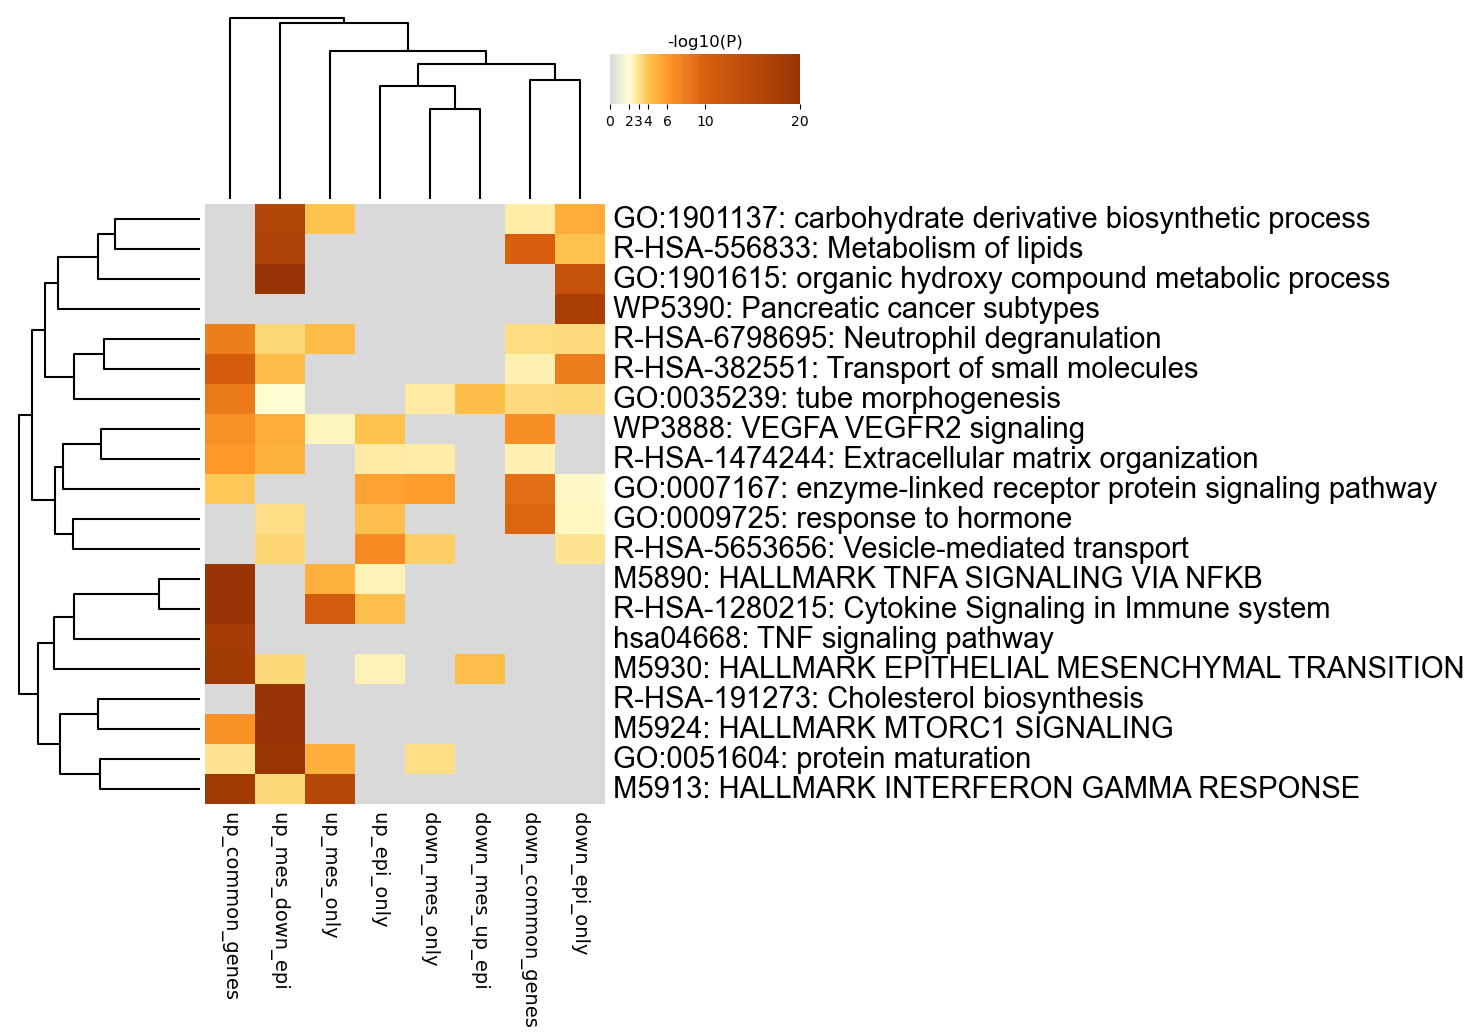

The table this chart was drawn from, first rows:
GO, Description, _LogP_down_common_genes, _LogP_down_epi_only, _LogP_down_mes_only, _LogP_down_mes_up_epi, _LogP_up_common_genes, _LogP_up_epi_only, _LogP_up_mes_down_epi, _LogP_up_mes_only
GO:1901137, carbohydrate derivative biosynthetic pro…, -2.695, -5.121, 0.0, 0.0, 0.0, 0.0, -16.18, -3.993
R-HSA-556833, Metabolism of lipids, -9.941, -4.104, 0.0, 0.0, 0.0, 0.0, -16.44, 0.0
GO:1901615, organic hydroxy compound metabolic proce…, 0.0, -13.06, 0.0, 0.0, 0.0, 0.0, -19.99, 0.0
WP5390, Pancreatic cancer subtypes, 0.0, -17.32, 0.0, 0.0, 0.0, 0.0, 0.0, 0.0
R-HSA-6798695, Neutrophil degranulation, -3.228, -3.292, 0.0, 0.0, -7.833, 0.0, -3.413, -4.383
R-HSA-382551, Transport of small molecules, -2.543, -7.94, 0.0, 0.0, -10.57, 0.0, -4.448, 0.0
GO:0035239, tube morphogenesis, -3.317, -3.393, -2.762, -4.329, -8.131, 0.0, -2.088, 0.0
WP3888, VEGFA VEGFR2 signaling, -6.642, 0.0, 0.0, 0.0, -6.566, -4.076, -5.083, -2.421
R-HSA-1474244, Extracellular matrix organization, -2.526, 0.0, -2.715, 0.0, -5.988, -2.781, -4.774, 0.0
GO:0007167, enzyme-linked receptor protein signaling…, -8.935, -2.263, -5.913, 0.0, -3.881, -5.534, 0.0, 0.0
GO:0009725, response to hormone, -9.537, -2.325, 0.0, 0.0, 0.0, -4.173, -3.163, 0.0
R-HSA-5653656, Vesicle-mediated transport, 0.0, -3.041, -3.74, 0.0, 0.0, -6.909, -3.439, 0.0
M5890, HALLMARK TNFA SIGNALING VIA NFKB, 0.0, 0.0, 0.0, 0.0, -36.77, -2.453, 0.0, -4.866
R-HSA-1280215, Cytokine Signaling in Immune system, 0.0, 0.0, 0.0, 0.0, -40.62, -4.166, 0.0, -10.86
hsa04668, TNF signaling pathway, 0.0, 0.0, 0.0, 0.0, -18.05, 0.0, 0.0, 0.0
M5930, HALLMARK EPITHELIAL MESENCHYMAL TRANSITI…, 0.0, 0.0, 0.0, -4.262, -18.71, -2.453, -3.363, 0.0
R-HSA-191273, Cholesterol biosynthesis, 0.0, 0.0, 0.0, 0.0, 0.0, 0.0, -25.97, 0.0
M5924, HALLMARK MTORC1 SIGNALING, 0.0, 0.0, 0.0, 0.0, -6.539, 0.0, -37.16, 0.0
GO:0051604, protein maturation, 0.0, 0.0, -3.172, 0.0, -3.025, 0.0, -19.73, -4.927
M5913, HALLMARK INTERFERON GAMMA RESPONSE, 0.0, 0.0, 0.0, 0.0, -18.71, 0.0, -3.363, -15.45
